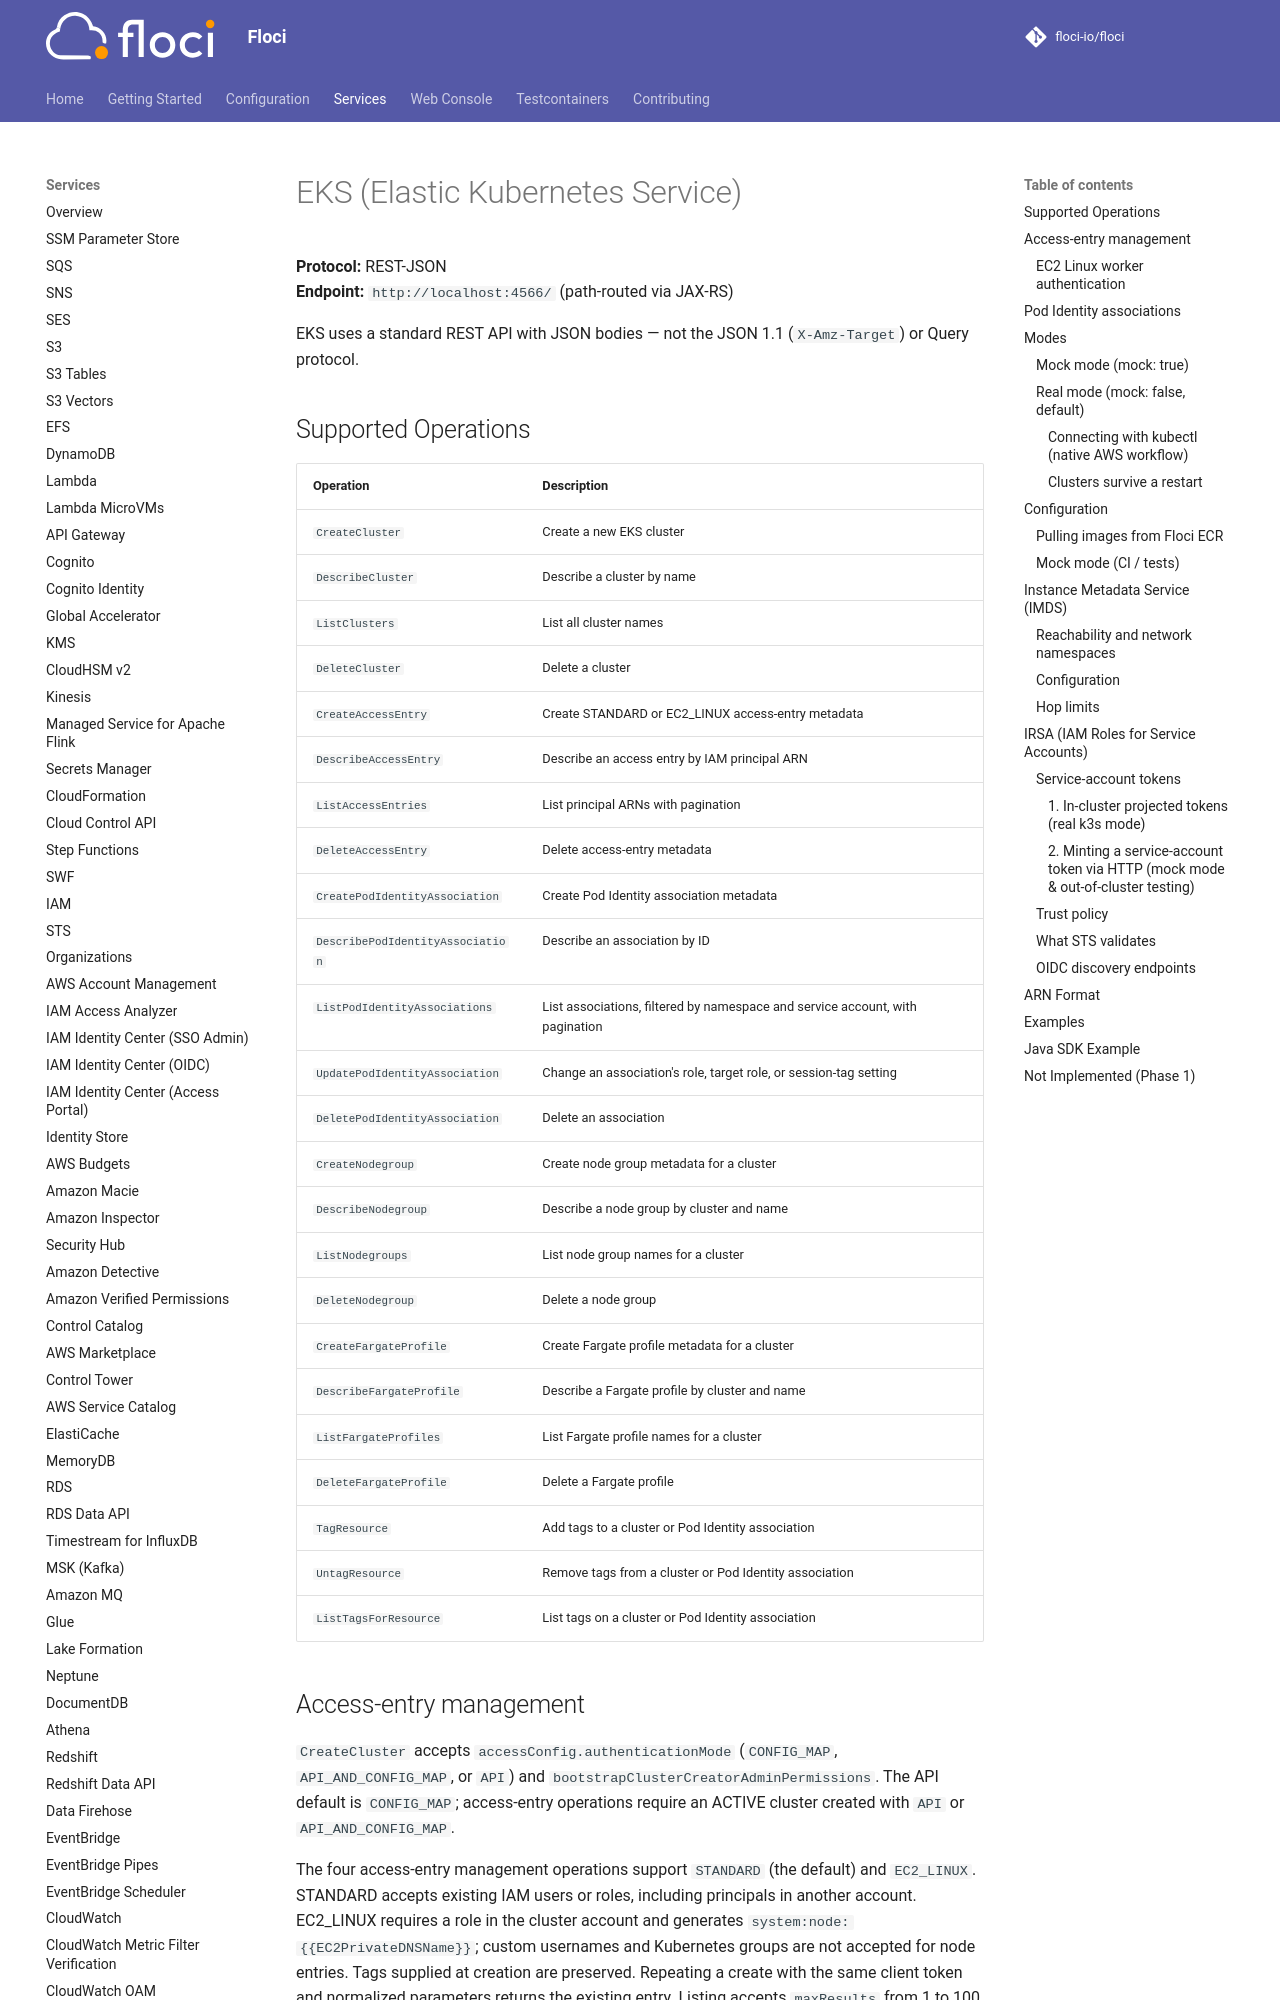

repository: lex00/floci · page: services/eks/index.html · generator: mkdocs

# EKS (Elastic Kubernetes Service)

**Protocol:** REST-JSON  
**Endpoint:** `http://localhost:4566/` (path-routed via JAX-RS)

EKS uses a standard REST API with JSON bodies — not the JSON 1.1 (`X-Amz-Target`) or Query protocol.

## Supported Operations

| Operation | Description |
|---|---|
| `CreateCluster` | Create a new EKS cluster |
| `DescribeCluster` | Describe a cluster by name |
| `ListClusters` | List all cluster names |
| `DeleteCluster` | Delete a cluster |
| `CreateAccessEntry` | Create STANDARD or EC2_LINUX access-entry metadata |
| `DescribeAccessEntry` | Describe an access entry by IAM principal ARN |
| `ListAccessEntries` | List principal ARNs with pagination |
| `DeleteAccessEntry` | Delete access-entry metadata |
| `CreatePodIdentityAssociation` | Create Pod Identity association metadata |
| `DescribePodIdentityAssociation` | Describe an association by ID |
| `ListPodIdentityAssociations` | List associations, filtered by namespace and service account, with pagination |
| `UpdatePodIdentityAssociation` | Change an association's role, target role, or session-tag setting |
| `DeletePodIdentityAssociation` | Delete an association |
| `CreateNodegroup` | Create node group metadata for a cluster |
| `DescribeNodegroup` | Describe a node group by cluster and name |
| `ListNodegroups` | List node group names for a cluster |
| `DeleteNodegroup` | Delete a node group |
| `CreateFargateProfile` | Create Fargate profile metadata for a cluster |
| `DescribeFargateProfile` | Describe a Fargate profile by cluster and name |
| `ListFargateProfiles` | List Fargate profile names for a cluster |
| `DeleteFargateProfile` | Delete a Fargate profile |
| `TagResource` | Add tags to a cluster or Pod Identity association |
| `UntagResource` | Remove tags from a cluster or Pod Identity association |
| `ListTagsForResource` | List tags on a cluster or Pod Identity association |

## Access-entry management

`CreateCluster` accepts `accessConfig.authenticationMode` (`CONFIG_MAP`, `API_AND_CONFIG_MAP`, or `API`) and `bootstrapClusterCreatorAdminPermissions`. The API default is `CONFIG_MAP`; access-entry operations require an ACTIVE cluster created with `API` or `API_AND_CONFIG_MAP`.

The four access-entry management operations support `STANDARD` (the default) and `EC2_LINUX`. STANDARD accepts existing IAM users or roles, including principals in another account. EC2_LINUX requires a role in the cluster account and generates `system:node:{{EC2PrivateDNSName}}`; custom usernames and Kubernetes groups are not accepted for node entries. Tags supplied at creation are preserved. Repeating a create with the same client token and normalized parameters returns the existing entry. Listing accepts `maxResults` from 1 to 100 and cluster-specific `nextToken` values.

Access entries use EKS storage and retain the IAM principal's stable ID internally. Cluster deletion removes its entries, and a cluster recreated with the same name does not inherit previous entries or pagination tokens.
